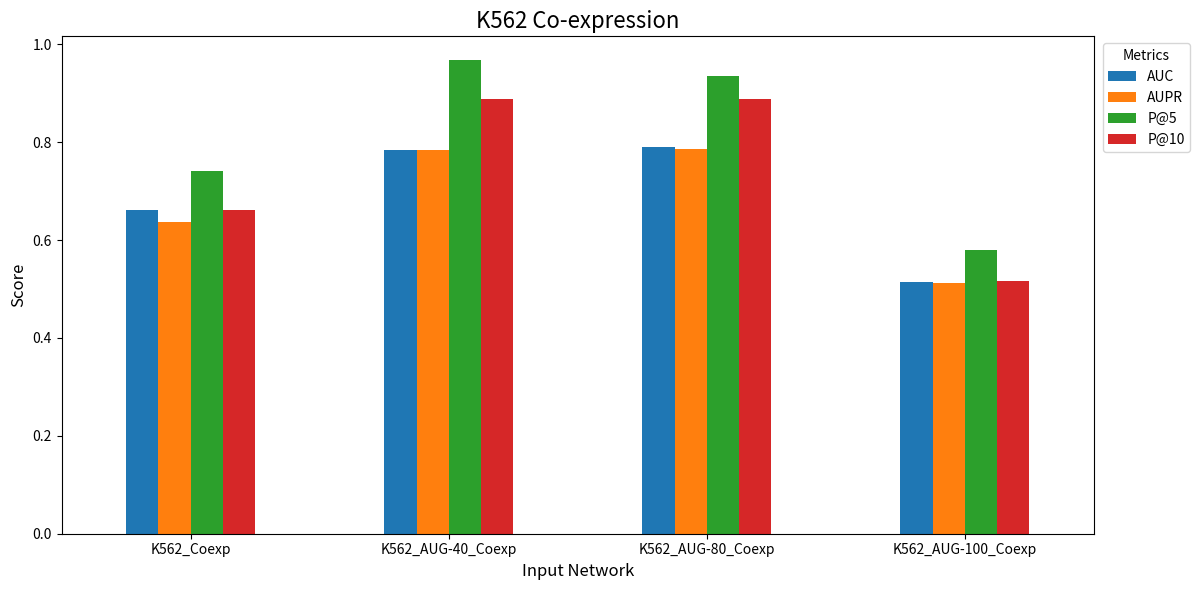

This figure's Python source:
import pandas as pd
import matplotlib.pyplot as plt

# Dữ liệu từ bảng
k562_coexpression_data = {
    "Input Network": [
        "K562_Coexp",
        "K562_AUG-40_Coexp",
        "K562_AUG-80_Coexp",
        "K562_AUG-100_Coexp"
    ],
    "AUC": [0.6620, 0.7836, 0.7895, 0.5136],
    "AUPR": [0.6366, 0.7830, 0.7852, 0.5123],
    "P@5": [0.7419, 0.9677, 0.9355, 0.5806],
    "P@10": [0.6613, 0.8871, 0.8871, 0.5161]
}

# Chuyển dữ liệu thành DataFrame
df_k562_coexpression = pd.DataFrame(k562_coexpression_data)

# Vẽ biểu đồ
plt.figure(figsize=(12, 6))
ax = df_k562_coexpression.set_index("Input Network").plot(kind="bar", figsize=(12, 6))
plt.title("K562 Co-expression", fontsize=16, ha='center')
plt.ylabel("Score", fontsize=12)
plt.xlabel("Input Network", fontsize=12)
plt.xticks(rotation=0, ha="center", fontsize=10)  # Đặt góc quay bằng 0 và căn giữa chữ
plt.legend(title="Metrics", loc='upper right', bbox_to_anchor=(1.1, 1))  # Đặt thanh metrics ra ngoài biểu đồ
plt.tight_layout()  # Tránh bị cắt mất nội dung

# Hiển thị biểu đồ
plt.show()
